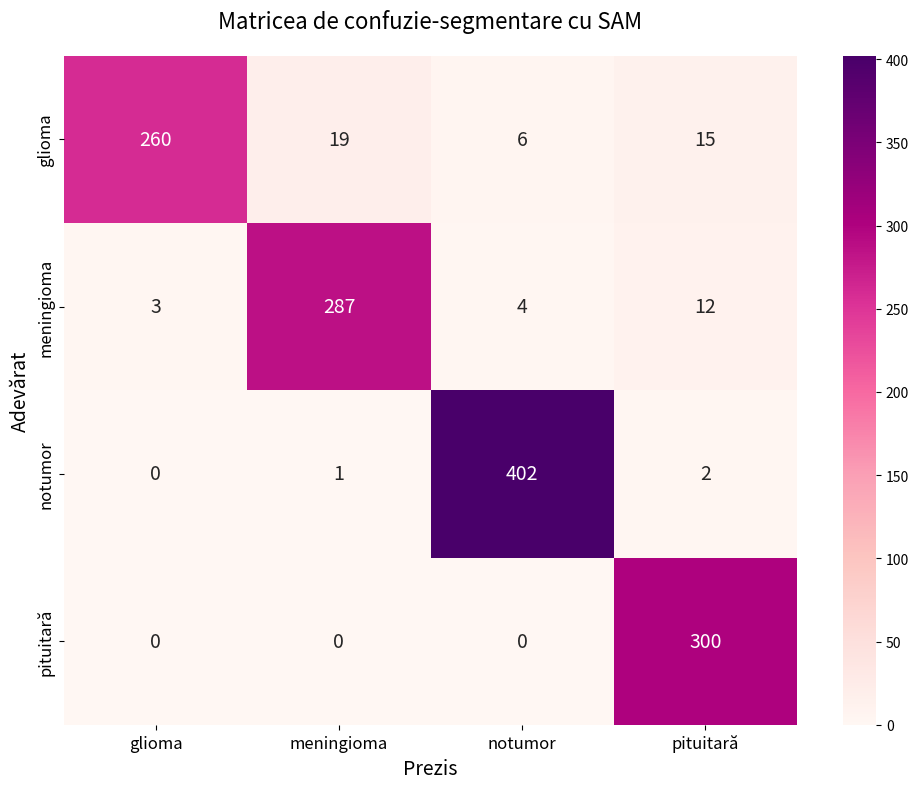

This chart was generated by the following Python code:
import matplotlib.pyplot as plt
import seaborn as sns
import numpy as np

def generate_confusion_matrix():
    # Data extracted from the provided table (Table 5.13)
    # Rows: True Class
    # Cols: Predicted Class
    # Order: glioma, meningioma, notumor, pituitary

    # Row: Glioma (True)
    # Total: 300, Correct: 227
    # Misclassified: Notumor=10, Meningioma=31, Pituitary=30
    # Note: 227 + 10 + 31 + 30 = 298 (The table has a small discrepancy of 2 vs Total 300)
    
    # Row: Meningioma (True)
    # Total: 306, Correct: 270
    # Misclassified: Notumor=5, Pituitary=27, Glioma=4

    # Row: No Tumor (True)
    # Total: 405, Correct: 392
    # Misclassified: Meningioma=7, Pituitary=4, Glioma=2

    # Row: Pituitary (True)
    # Total: 300, Correct: 279
    # Misclassified: Notumor=10, Meningioma=7, Glioma=4 
    # (Inferred '4' corresponds to Glioma based on elimination, as self-misclassification is invalid)

    # Matrix construction [Row, Col]
    # Rows: True [glioma, meningioma, notumor, pituitary]
    # Cols: Pred [glioma, meningioma, notumor, pituitary]
    
    cm = np.array([
        [260, 19, 6, 15],   # True: Glioma
        [3, 287, 4, 12],    # True: Meningioma
        [0, 1, 402, 2],     # True: Notumor
        [0, 0, 0, 300]      # True: Pituitary
    ])

    classes = ['glioma', 'meningioma', 'notumor', 'pituitară']

    plt.figure(figsize=(10, 8))
    
    # Using 'RdPu' colormap to match the pink/purple style in the example
    sns.heatmap(cm, annot=True, fmt='d', cmap='RdPu', 
                xticklabels=classes, yticklabels=classes,
                annot_kws={"size": 14}) # Increase font size for numbers

    # Styling
    plt.title('Matricea de confuzie-segmentare cu SAM', fontsize=16, pad=20)
    plt.ylabel('Adevărat', fontsize=14)
    plt.xlabel('Prezis', fontsize=14)
    plt.tick_params(axis='both', which='major', labelsize=12)
    
    # Adjust layout to prevent clipping
    plt.tight_layout()
    
    # Save the plot
    output_path = 'confusion_matrix_generated.png'
    plt.savefig(output_path, dpi=300)
    print(f"Confusion matrix saved to {output_path}")
    
    # Show the plot
    plt.show()

if __name__ == "__main__":
    generate_confusion_matrix()
